Dataset: umpire_classifier_v3 (GitHub, Srimathi109/AccessEdu). Classes: no action, no ball, out, six, wide.

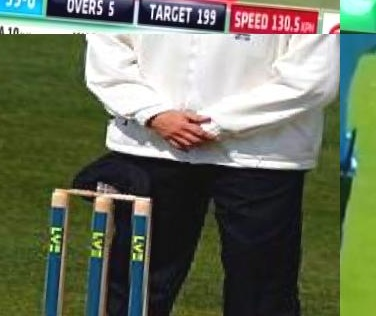
Label: no action

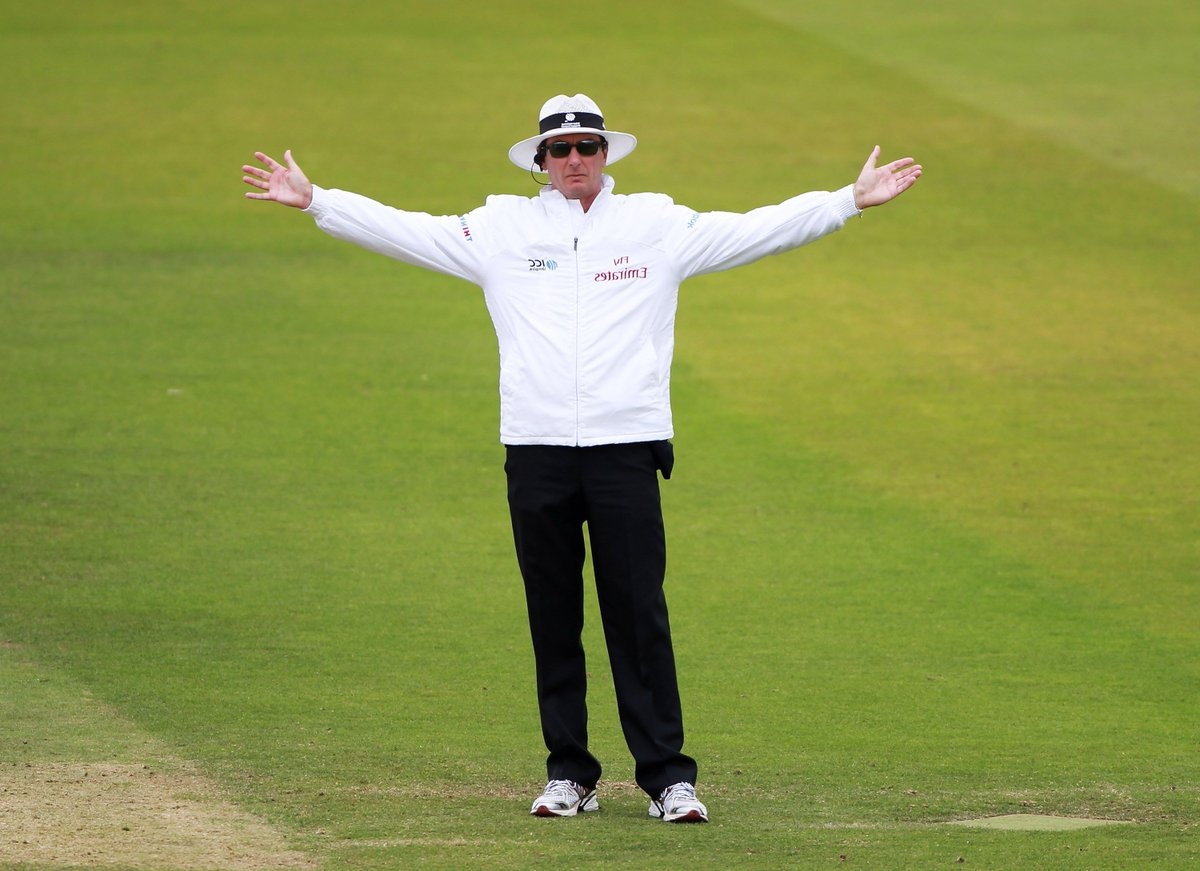
Label: wide

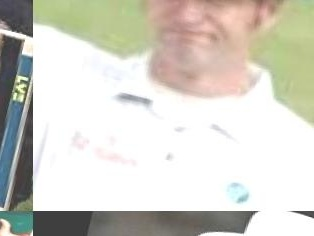
Label: out

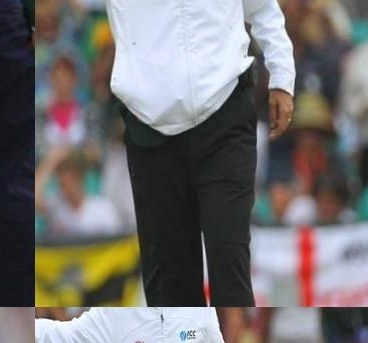
Label: no ball

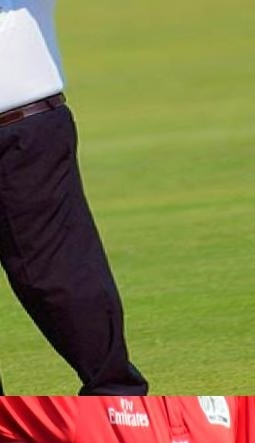
Label: six

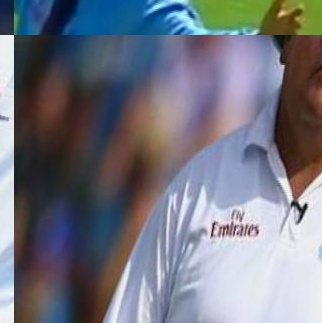
Label: no action
